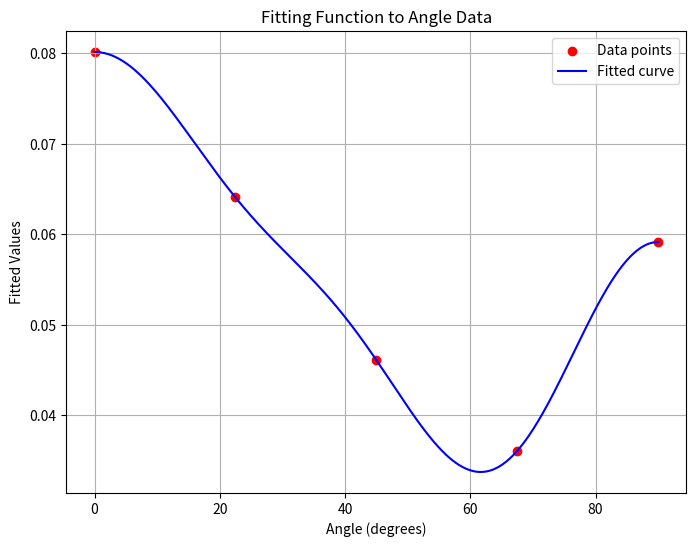

The script that saved this image:
import numpy as np
import matplotlib.pyplot as plt

# Example values at these angles (you can replace these with your actual data)
# ER70S-6_T8
# angles_deg = np.array([0, 30, 45, 60, 90])
# y_values = np.array([0.185895501,0.165971958,0.165944359,0.135981698,0.145903397])

# ER70S-6_T3
# angles_deg = np.array([0, 30, 45, 60, 90])
# y_values = np.array([0.165735143,0.145749884,0.145717026,0.125768753,0.125723658])

# ER110S-G_Huang
# angles_deg = np.array([0, 30, 45, 60, 90])
# y_values = np.array([0.06482547,0.064960695,0.064954922,0.054998115,0.054926346])

# ER100S-G
# angles_deg = np.array([0, 30, 45, 60, 90])
# y_values = np.array([0.089399415,0.094149123,0.093320792,0.096520285,0.078552097])

# ER110S-G Chen
# angles_deg = np.array([0, 30, 45, 60, 90])
# y_values = np.array([0.102854599,0.095435297,0.10403766,0.097073188,0.101424641])

# ER120S-G
# angles_deg = np.array([0, 30, 45, 60, 90])
# y_values = np.array([0.101066286,0.101993881,0.089713349,0.08825753,0.067383244])

# ER304
# angles_deg = np.array([0, 30, 45, 60, 90])
# y_values = np.array([0.457386125,0.493077525,0.650995841,0.59405003,0.454479495])

# ER308L
# angles_deg = np.array([0, 30, 45, 60, 90])
# y_values = np.array([0.363275124,0.374317833,0.468319356,0.48139733,0.386234228])

# ER316L
# angles_deg = np.array([0, 30, 45, 60, 90])
# y_values = np.array([0.252981641,0.310311662,0.434397901,0.379057895,0.299816493])

# ER110S-G-H1 Weber
# angles_deg = np.array([0, 22.5, 45, 67.5, 90])
# y_values = np.array([0.106360019,0.099343765,0.097355599,0.089399221,0.085319108])

# ER110S-G-H2 Weber
# angles_deg = np.array([0, 22.5, 45, 67.5, 90])
# y_values = np.array([0.106238675,0.092205653,0.08919152,0.093233238,0.090169157])

# ER110S-G-L1 Weber
# angles_deg = np.array([0, 22.5, 45, 67.5, 90])
# y_values = np.array([0.088316827,0.074258422,0.082283705,0.088325156,0.096365002])

# ER110S-G-L2 Weber
angles_deg = np.array([0, 22.5, 45, 67.5, 90])
y_values = np.array([0.080153921,0.064069498,0.046088307,0.036075499,0.059148544])

# Convert angles to radians
angles_rad = np.radians(angles_deg)

# Construct the matrix A based on the equation
A = np.vstack([
    np.ones_like(angles_rad),  # a0 term
    np.cos(2 * angles_rad),  # a1 term
    np.cos(4 * angles_rad),  # a2 term
    np.cos(6 * angles_rad),  # a3 term
    np.cos(8 * angles_rad)  # a4 term
]).T

# Solve for the parameters a0, a1, a2, a3, a4
params = np.linalg.lstsq(A, y_values, rcond=None)[0]

# Extract fitted parameters
a0, a1, a2, a3, a4 = params

# Print the parameters
print(f"Fitted parameters: a0 = {a0}, a1 = {a1}, a2 = {a2}, a3 = {a3}, a4 = {a4}")

# Plot the data and the fitted curve
angles_fine = np.linspace(0, np.pi / 2, 500)  # Fine angles for smooth curve
fitted_values = a0 + a1 * np.cos(2 * angles_fine) + a2 * np.cos(4 * angles_fine) + a3 * np.cos(6 * angles_fine) + a4 * np.cos(8 * angles_fine)

plt.figure(figsize=(8, 6))
plt.scatter(angles_deg, y_values, color='red', label='Data points')
plt.plot(np.degrees(angles_fine), fitted_values, label='Fitted curve', color='blue')
plt.xlabel('Angle (degrees)')
plt.ylabel('Fitted Values')
plt.title('Fitting Function to Angle Data')
plt.legend()
plt.grid(True)
plt.show()
